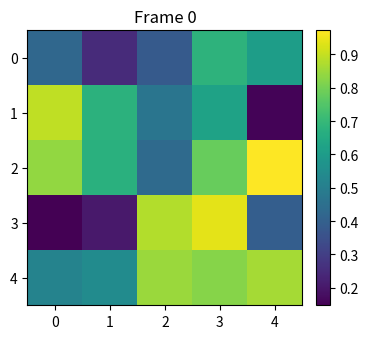

The matplotlib source for this figure:
# -*- coding: utf-8 -*-
"""
Created on Sat Mar 25 17:14:52 2023

@author: lawashburn
"""

import numpy as np
import matplotlib.pyplot as plt
import matplotlib.animation as animation
from mpl_toolkits.axes_grid1 import make_axes_locatable

plt.rcParams["figure.figsize"] = [7.50, 3.50]
plt.rcParams["figure.autolayout"] = True

fig = plt.figure()

ax = fig.add_subplot(111)
div = make_axes_locatable(ax)
cax = div.append_axes('right', '5%', '5%')
data = np.random.rand(5, 5)
im = ax.imshow(data)
cb = fig.colorbar(im, cax=cax)
tx = ax.set_title('Frame 0')
cmap = ["copper", 'RdBu_r', 'Oranges', 'cividis', 'hot', 'plasma']

def animate(i):
   cax.cla()
   data = np.random.rand(5, 5)
   im = ax.imshow(data, cmap=cmap[i%len(cmap)])
   fig.colorbar(im, cax=cax)
   tx.set_text('Frame {0}'.format(i))
ani = animation.FuncAnimation(fig, animate, frames=10)

plt.show()
